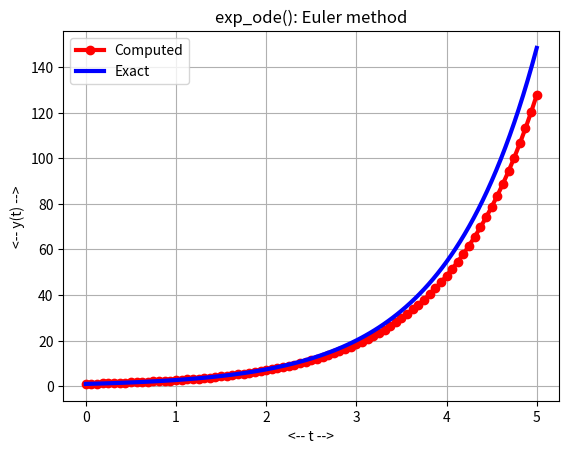
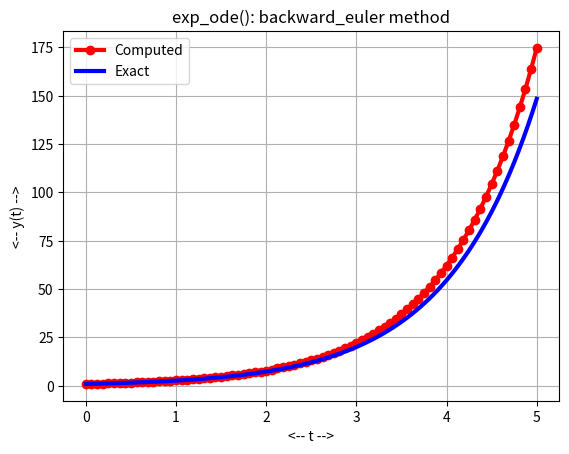
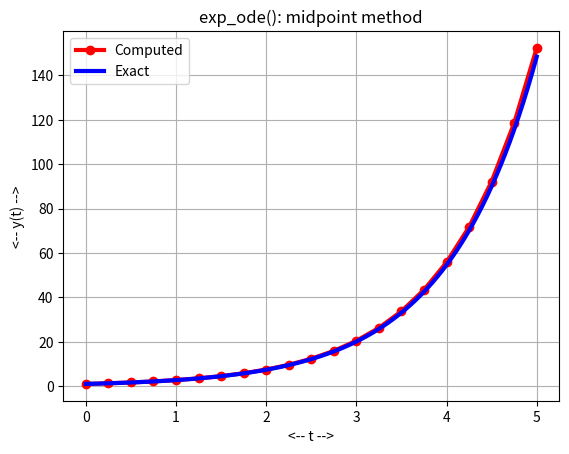

Generate these figures, in order, with matplotlib:
#! /usr/bin/env python3
#
def backward_euler ( f, tspan, y0, n ):

#*****************************************************************************80
#
## backward_euler() uses backward Euler to solve an ODE.
#
#  Licensing:
#
#    This code is distributed under the MIT license.
#
#  Modified:
#
#    20 October 2020
#
#  Author:
#
#    John Burkardt
#
#  Input:
#
#    function f: evaluates the right hand side of the ODE.  
#
#    real tspan[2]: the starting and ending times.
#
#    real y0[m]: the initial conditions. 
#
#    integer n: the number of steps.
#
#  Output:
#
#    real t[n+1], y[n+1,m]: the solution estimates.
#
  from scipy.optimize import fsolve
  import numpy as np

  if ( np.ndim ( y0 ) == 0 ):
    m = 1
  else:
    m = len ( y0 )

  t = np.zeros ( n + 1 )
  y = np.zeros ( [ n + 1, m ] )

  dt = ( tspan[1] - tspan[0] ) / float ( n )

  t[0] = 0.0;
  y[0,:] = y0

  for i in range ( 0, n ):

    to = t[i]
    yo = y[i,:]
    tp = t[i] + dt
    yp = yo + dt * f ( to, yo )

    yp = fsolve ( backward_euler_residual, yp, args = ( f, to, yo, tp ) )

    t[i+1]   = tp
    y[i+1,:] = yp[:]

  return t, y

def backward_euler_residual ( yp, f, to, yo, tp ):

#*****************************************************************************80
#
## backward_euler_residual() evaluates the backward Euler residual.
#
#  Discussion:
#
#    We are seeking a value YP defined by the implicit equation:
#
#      YP = YO + ( TP - TO ) * F ( TP, YP )
#
#  Licensing:
#
#    This code is distributed under the MIT license.
#
#  Modified:
#
#    20 October 2020
#
#  Author:
#
#    John Burkardt
#
#  Input:
#
#    real yp: the estimated solution value at the new time.
#
#    function f: evaluates the right hand side of the ODE.  
#
#    real to, yo: the old time and solution value.
#
#    real tp: the new time.
#
#  Output:
#
#    real value: the backward Euler residual.
#
  value = yp - yo - ( tp - to ) * f ( tp, yp );

  return value

def euler ( dydt, tspan, y0, n ):

#*****************************************************************************80
#
## euler() approximates the solution to an ODE using Euler's method.
#
#  Licensing:
#
#    This code is distributed under the MIT license.
#
#  Modified:
#
#    22 April 2020
#
#  Author:
#
#    John Burkardt
#
#  Input:
#
#    function dydt: points to a function that evaluates the right
#    hand side of the ODE.
#
#    real tspan[2]: contains the initial and final times.
#
#    real y0[m]: an array containing the initial condition.
#
#    integer n: the number of steps to take.
#
#  Output:
#
#    real t[n+1], y[n+1,m]: the times and solution values.
#
  import numpy as np

  if ( np.ndim ( y0 ) == 0 ):
    m = 1
  else:
    m = len ( y0 )

  tfirst = tspan[0]
  tlast = tspan[1]
  dt = ( tlast - tfirst ) / n
  t = np.zeros ( n + 1 )
  y = np.zeros ( [ n + 1, m ] )
  t[0] = tspan[0]
  y[0,:] = y0

  for i in range ( 0, n ):
    t[i+1] = t[i] + dt
    y[i+1,:] = y[i,:] + dt * ( dydt ( t[i], y[i,:] ) )

  return t, y

def exp_backward_euler_test ( n ):

#*****************************************************************************80
#
## exp_backward_euler() uses the backward Euler method on exp_ode().
#
#  Licensing:
#
#    This code is distributed under the MIT license.
#
#  Modified:
#
#    03 November 2020
#
#  Author:
#
#    John Burkardt
#
#  Input:
#
#    integer N: the number of steps to take.
#
  import matplotlib.pyplot as plt
  import numpy as np

  print ( '' )
  print ( 'exp_backward_euler_test():' )
  print ( '  Solve exp_ode() using the backward Euler method.' )

  alpha, t0, y0, tstop = exp_parameters ( )

  f = exp_deriv
  tspan = np.array ( [ t0, tstop ] )

  t1, y1 = backward_euler ( f, tspan, y0, n )

  print ( '  Number of equal steps n = ', n )

  y2 = exp_exact ( t1 )
  e = rms ( y1[:,0] - y2 )
  print ( '  RMS error norm = ', e )

  t2 = np.linspace ( t0, tstop, 101 )
  y2 = exp_exact ( t2 )

  plt.plot ( t1, y1, 'r-o', t2, y2, 'b-', linewidth = 3 )
  plt.grid ( True )
  plt.xlabel ( '<-- t -->' )
  plt.ylabel ( '<-- y(t) -->' )
  plt.title ( 'exp_ode(): backward_euler method' )
  plt.legend ( ( 'Computed', 'Exact' ) )
  filename = 'exp_backward_euler.png'
  plt.savefig ( filename )
  print ( '  Graphics saved as "%s"' % ( filename ) )
  plt.show ( block = False )
  plt.close ( )

  return

def exp_deriv ( t, y ):

#*****************************************************************************80
#
## exp_deriv() evaluates the right hand side of exp_ode().
#
#  Discussion:
#
#    y' = alpha * y
#    y(t0) = y0
#
#  Licensing:
#
#    This code is distributed under the MIT license.
#
#  Modified:
#
#    03 November 2020
#
#  Author:
#
#    John Burkardt
#
#  Input:
#
#    real T, Y: the time and solution value.
#
#  Output:
#
#    real DYDT: the derivative value.
#
  alpha, t0, y0, tstop = exp_parameters ( )

  dydt = alpha * y

  return dydt

def exp_euler_test ( n ):

#*****************************************************************************80
#
## exp_euler() uses euler() on exp_ode().
#
#  Licensing:
#
#    This code is distributed under the MIT license.
#
#  Modified:
#
#    03 November 2020
#
#  Author:
#
#    John Burkardt
#
#  Input:
#
#    integer N: the number of steps to take.
#
  import matplotlib.pyplot as plt
  import numpy as np

  print ( '' )
  print ( 'exp_euler_test()' )
  print ( '  Solve exp_ode() using euler().' )

  alpha, t0, y0, tstop = exp_parameters ( )

  f = exp_deriv
  tspan = np.array ( [ t0, tstop ] )

  t1, y1 = euler ( f, tspan, y0, n )

  print ( '  Number of equal steps n = ', n )
  y2 = exp_exact ( t1 )
  e = rms ( y1[:,0] - y2 )
  print ( '  RMS error norm = ', e )

  t2 = np.linspace ( t0, tstop, 101 )
  y2 = exp_exact ( t2 )

  plt.clf ( )
  plt.plot ( t1, y1, 'r-o', t2, y2, 'b-', linewidth = 3 )
  plt.grid ( True )
  plt.xlabel ( '<-- t -->' )
  plt.ylabel ( '<-- y(t) -->' )
  plt.title ( 'exp_ode(): Euler method' )
  plt.legend ( ( 'Computed', 'Exact' ) )
  filename = 'exp_euler.png'
  plt.savefig ( filename )
  print ( '  Graphics saved as "%s"' % ( filename ) )
  plt.show ( block = False )
  plt.close ( )

  return

def exp_exact ( t ):

#*****************************************************************************80
#
## exp_exact() evaluates the exact solution of exp_ode().
#
#  Discussion:
#
#    y' = alpha * y
#    y(t0) = y0
#
#  Licensing:
#
#    This code is distributed under the MIT license.
#
#  Modified:
#
#    03 November 2020
#
#  Author:
#
#    John Burkardt
#
#  Input:
#
#    real T(:): the evaluation times.
#
#  Output:
#
#    real Y(:): the exact solution values.
#
  import numpy as np

  alpha, t0, y0, tstop = exp_parameters ( )

  value = y0 * np.exp ( alpha * ( t - t0 ) )

  return value

def exp_midpoint_test ( n ):

#*****************************************************************************80
#
## exp_midpoint() uses midpoint() on exp_ode().
#
#  Licensing:
#
#    This code is distributed under the MIT license.
#
#  Modified:
#
#    03 November 2020
#
#  Author:
#
#    John Burkardt
#
#  Input:
#
#    integer N: the number of steps to take.
#
  import matplotlib.pyplot as plt
  import numpy as np

  print ( '' )
  print ( 'exp_midpoint_test():' )
  print ( '  Solve exp_ode() using midpoint().' )

  alpha, t0, y0, tstop = exp_parameters ( )

  f = exp_deriv
  tspan = np.array ( [ t0, tstop ] )

  t1, y1 = midpoint ( f, tspan, y0, n )

  print ( '  Number of equal steps n = ', n )
  y2 = exp_exact ( t1 )
  e = rms ( y1[:,0] - y2 )
  print ( '  RMS error norm = ', e )

  t2 = np.linspace ( t0, tstop, 101 )
  y2 = exp_exact ( t2 )

  plt.plot ( t1, y1, 'r-o', t2, y2, 'b-', linewidth = 3 )
  plt.grid ( True )
  plt.xlabel ( '<-- t -->' )
  plt.ylabel ( '<-- y(t) -->' )
  plt.title ( 'exp_ode(): midpoint method' )
  plt.legend ( ( 'Computed', 'Exact' ) )
  filename = 'exp_midpoint.png'
  plt.savefig ( filename )
  print ( '  Graphics saved as "%s"' % ( filename ) )
  plt.show ( block = False )
  plt.close ( )

  return

def exp_ode_test ( ):

#*****************************************************************************80
#
## exp_ode_test() tests exp_ode().
#
#  Licensing:
#
#    This code is distributed under the MIT license.
#
#  Modified:
#
#    03 November 2020
#
#  Author:
#
#    John Burkardt
#
  import numpy as np
  import platform

  print ( '' )
  print ( 'exp_ode_test' )
  print ( '  python version: ' + platform.python_version ( ) )
  print ( '  numpy version:  ' + np.version.version )
  print ( '  Solve exp_ode().' )

  alpha, t0, y0, tstop = exp_parameters ( )

  print ( '' )
  print ( '  parameters:' )
  print ( '    alpha = ', alpha )
  print ( '    t0    = ', t0 )
  print ( '    y0    = ', y0 )
  print ( '    tstop = ', tstop )

  n = 80
  exp_euler_test ( n )

  n = 80
  exp_backward_euler_test ( n )

  n = 20
  exp_midpoint_test ( n )
#
#  Terminate.
#
  print ( '' )
  print ( 'exp_ode_test():' )
  print ( '  Normal end of execution.' )
  return

def exp_parameters ( alpha_user = None, t0_user = None, y0_user = None, \
  tstop_user = None ):

#*****************************************************************************80
#
## exp_parameters() returns parameters for exp_ode().
#
#  Discussion:
#
#    If input values are specified, this resets the default parameters.
#    Otherwise, the output will be the current defaults.
#
#  Licensing:
#
#    This code is distributed under the MIT license.
#
#  Modified:
#
#    04 February 2022
#
#  Author:
#
#    John Burkardt
#
#  Input:
#
#    real ALPHA_USER: the coefficient.
#
#    real T0_USER: the initial time.
#
#    real Y0_USER: the initial condition.
#
#    real TSTOP_USER: the final time.
#
#  Output:
#
#    real ALPHA: the coefficient.
#
#    real T0: the initial time.
#
#    real Y0: the initial condition.
#
#    real TSTOP: the final time.
#
  import numpy as np
#
#  Initialize defaults.
#
  if not hasattr ( exp_parameters, "alpha_default" ):
    exp_parameters.alpha_default = 1.0

  if not hasattr ( exp_parameters, "t0_default" ):
    exp_parameters.t0_default = 0.0

  if not hasattr ( exp_parameters, "y0_default" ):
    exp_parameters.y0_default = 1.0

  if not hasattr ( exp_parameters, "tstop_default" ):
    exp_parameters.tstop_default = 5.0
#
#  Update defaults if input was supplied.
#
  if ( alpha_user is not None ):
    exp_parameters.alpha_default = alpha_user

  if ( t0_user is not None ):
    exp_parameters.t0_default = t0_user

  if ( y0_user is not None ):
    exp_parameters.y0_default = y0_user

  if ( tstop_user is not None ):
    exp_parameters.tstop_default = tstop_user
#
#  Return values.
#
  alpha = exp_parameters.alpha_default
  t0 = exp_parameters.t0_default
  y0 = exp_parameters.y0_default
  tstop = exp_parameters.tstop_default
  
  return alpha, t0, y0, tstop

def midpoint ( f, tspan, y0, n ):

#*****************************************************************************80
#
## midpoint() uses the implicit midpoint method to solve an ODE.
#
#  Licensing:
#
#    This code is distributed under the MIT license.
#
#  Modified:
#
#    21 October 2020
#
#  Author:
#
#    John Burkardt
#
#  Input:
#
#    function f: evaluates the right hand side of the ODE.  
#
#    real tspan[2]: the starting and ending times.
#
#    real y0[m]: the initial conditions. 
#
#    integer n: the number of steps.
#
#  Output:
#
#    real t[n+1], y[n+1,m]: the solution estimates.
#
  from scipy.optimize import fsolve
  import numpy as np

  if ( np.ndim ( y0 ) == 0 ):
    m = 1
  else:
    m = len ( y0 )

  t = np.zeros ( n + 1 )
  y = np.zeros ( [ n + 1, m ] )

  dt = ( tspan[1] - tspan[0] ) / float ( n )

  t[0] = 0.0;
  y[0,:] = y0

  for i in range ( 0, n ):

    to = t[i]
    yo = y[i,:]

    th = to + 0.5 * dt
    yh = yo + 0.5 * dt * f ( to, yo )
    yh = fsolve ( midpoint_residual, yh, args = ( f, to, yo, th ) )

    tp = to + dt
    yp = 2.0 * yh - yo

    t[i+1]   = tp
    y[i+1,:] = yp

  return t, y

def midpoint_residual ( yh, f, to, yo, th ):

#*****************************************************************************80
#
## midpoint_residual() evaluates the midpoint residual.
#
#  Discussion:
#
#    We are seeking a value YH defined by the implicit equation:
#
#      YH = YO + ( TH - TO ) * F ( TH, YH )
#
#  Licensing:
#
#    This code is distributed under the MIT license.
#
#  Modified:
#
#    21 October 2020
#
#  Author:
#
#    John Burkardt
#
#  Input:
#
#    real yh: the estimated solution value at the midpoint time.
#
#    function f: evaluates the right hand side of the ODE.  
#
#    real to, yo: the old time and solution value.
#
#    real th: the midpoint time.
#
#  Output:
#
#    real value: the midpoint residual.
#
  value = yh - yo - ( th - to ) * f ( th, yh );

  return value

def rms ( a ):

#*****************************************************************************80
#
## rms() returns the RMS norm of a vector.
#
#  Discussion:
#
#    The vector RMS norm is defined as:
#
#      value = sqrt ( 1/N * sum ( 1 <= I <= N ) A(I)^2 ).
#
#  Licensing:
#
#    This code is distributed under the MIT license.
#
#  Modified:
#
#    04 November 2020
#
#  Author:
#
#    John Burkardt
#
#  Input:
#
#    real A(N), the vector whose norm is desired.
#
#  Output:
#
#    real VALUE, the RMS norm of A.
#
  import numpy as np

  n = a.shape[0]
  value = 0.0
  for i in range ( 0, n ):
    value = value + a[i]**2
  value = np.sqrt ( value / n )

  return value

def timestamp ( ):

#*****************************************************************************80
#
## timestamp() prints the date as a timestamp.
#
#  Licensing:
#
#    This code is distributed under the MIT license. 
#
#  Modified:
#
#    21 August 2019
#
#  Author:
#
#    John Burkardt
#
  import time

  t = time.time ( )
  print ( time.ctime ( t ) )

  return

if ( __name__ == '__main__' ):
  timestamp ( )
  exp_ode_test ( )
  timestamp ( )
